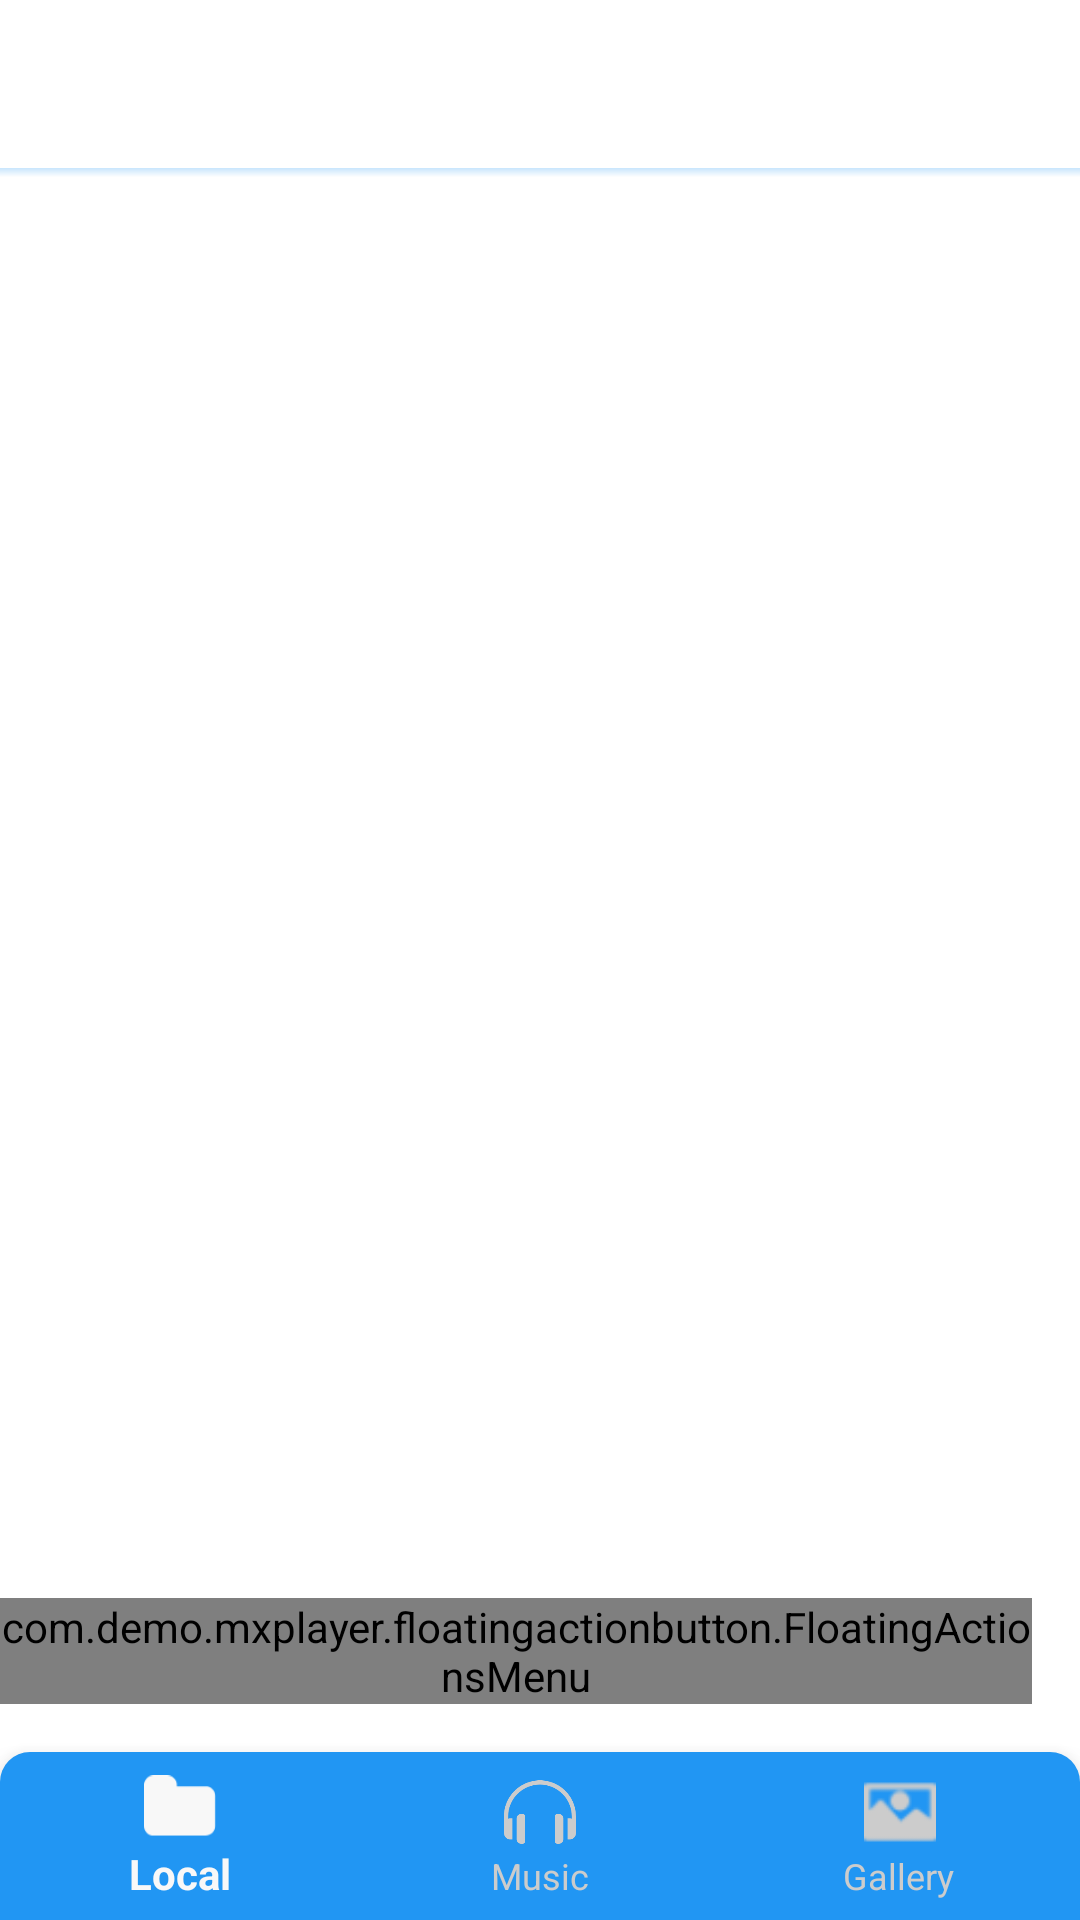

Reconstruct the res/layout file that produces this screen, plus the resources it refers to.
<!-- AndroidManifest.xml: application theme AppTheme -->
<!-- res/layout/app_bar_main.xml -->
<?xml version="1.0" encoding="utf-8"?>
<RelativeLayout xmlns:android="http://schemas.android.com/apk/res/android"
    xmlns:app="http://schemas.android.com/apk/res-auto"
    xmlns:tools="http://schemas.android.com/tools"
    android:layout_width="match_parent"
    android:layout_height="match_parent"
    android:background="?attr/backgroundcolor"
    tools:context=".activity.MainActivity">

    <androidx.appcompat.widget.Toolbar
        android:id="@+id/toolbar"
        android:layout_width="match_parent"
        app:titleTextColor="?attr/textcolor"

        android:layout_height="?attr/actionBarSize"
        android:background="?attr/backgroundcolor"/>
    <View
        android:layout_width="match_parent"
        android:layout_height="3dp"
        android:id="@+id/twodp"
        android:layout_below="@+id/toolbar"
        android:background="@drawable/shadow"/>

    <FrameLayout
        android:id="@+id/main_fragment"
        android:layout_width="match_parent"
        android:layout_height="match_parent"
        android:layout_above="@+id/navigation"
        android:layout_below="@+id/twodp"
        app:layout_behavior="@string/appbar_scrolling_view_behavior">


    </FrameLayout>

    <com.demo.mxplayer.floatingactionbutton.FloatingActionsMenu
        android:id="@+id/multiple_actions"
        android:layout_width="wrap_content"
        android:layout_height="wrap_content"
        android:layout_above="@id/navigation"
        android:layout_alignParentEnd="true"
        android:layout_alignParentRight="true"
        android:layout_gravity="right|bottom"
        android:layout_marginEnd="16dp"
        android:layout_marginRight="16dp"
        android:layout_marginBottom="16dp"
        app:fab_addButtonColorNormal="?attr/colorPrimary"
        app:fab_addButtonColorPressed="@color/white"
        app:fab_addButtonPlusIconColor="@color/white"
        app:fab_labelStyle="@style/menu_labels_style">

        <com.demo.mxplayer.floatingactionbutton.FloatingActionButton
            android:id="@+id/downloadlist"
            android:layout_width="wrap_content"
            android:layout_height="wrap_content"
            app:fab_colorNormal="@color/white"
            app:fab_colorPressed="@color/white"
            app:fab_icon="@drawable/icons_list"
            app:fab_title="Download List" />

        <com.demo.mxplayer.floatingactionbutton.FloatingActionButton
            android:id="@+id/nowdownloading"
            android:layout_width="wrap_content"
            android:layout_height="wrap_content"
            app:fab_colorNormal="@color/white"
            app:fab_colorPressed="@color/white"
            app:fab_icon="@drawable/icons_list"
            app:fab_title="Now Downloading" />

        <com.demo.mxplayer.floatingactionbutton.FloatingActionButton
            android:id="@+id/add_url"
            android:layout_width="wrap_content"
            android:layout_height="wrap_content"
            app:fab_colorNormal="@color/white"
            app:fab_colorPressed="@color/white"
            app:fab_icon="@android:drawable/ic_input_add"
            app:fab_title="Add URL" />
    </com.demo.mxplayer.floatingactionbutton.FloatingActionsMenu>

    <com.google.android.material.bottomnavigation.BottomNavigationView
        android:id="@+id/navigation"
        android:layout_width="match_parent"
        android:layout_height="wrap_content"
        android:layout_alignParentBottom="true"
        android:layout_gravity="bottom"
        android:background="@drawable/bottomnavigation"
        app:itemIconTint="@drawable/bottomnavigationenable"
        app:itemTextColor="@drawable/bottomnavigationenable"
        app:menu="@menu/bottom_navigation" />

</RelativeLayout>
<!-- resources referenced by this layout -->
<resources>
  <color name="white">#fff8f8f8</color>
  <!-- drawable bottomnavigation (drawable) -->
  <shape xmlns:android="http://schemas.android.com/apk/res/android">
      <corners android:topLeftRadius="10dp"
          android:topRightRadius="10dp"/>
      <solid android:color="?attr/colorPrimary"/>
  </shape>
  <!-- drawable bottomnavigationenable (drawable) -->
  <?xml version="1.0" encoding="utf-8"?>
  <selector xmlns:android="http://schemas.android.com/apk/res/android">
      <item android:state_checked="true" android:color="@color/white" />
      <item android:state_checked="false" android:color="#cccccc"/>
  </selector>
  <!-- drawable icons_list: png bitmap (drawable, 666 bytes) -->
  <!-- drawable shadow (drawable) -->
  <?xml version="1.0" encoding="utf-8"?>
  <shape xmlns:android="http://schemas.android.com/apk/res/android"
      android:shape="rectangle">ery
      <gradient android:startColor="@android:color/transparent"
          android:endColor="?attr/colorControlHighlight"
          android:angle="90"/>
  
  </shape>
  <style name="menu_labels_style">
          <item name="android:background">@drawable/fab_label_background</item>
          <item name="android:textColor">@color/white</item>
      </style>
  <style name="AppTheme" parent="Theme.AppCompat.Light.NoActionBar">
          
          <item name="colorPrimary">@color/md_blue_500</item>
          <item name="colorPrimaryDark">@color/md_blue_700</item>
          <item name="colorAccent">@color/md_green_A700</item>
          <item name="colorControlHighlight">@color/md_blue_500_25</item>​
          <item name="colorControlNormal">@color/md_black_1000_50</item>
          <item name="colorSwitchThumbNormal">@color/md_grey_200</item>
          <item name="android:colorForeground">@color/md_black_1000_75</item>
          <item name="windowActionModeOverlay">true</item>
          <item name="actionModeBackground">@color/md_blue_500</item>
          <item name="textcolor">@android:color/black</item>
          <item name="backgroundcolor">@android:color/white</item>
          
          <item name="drawerArrowStyle">@style/DrawerArrowStyle</item>
          <item name="foldertintcolor">?attr/colorPrimary</item>
          
          <item name="actionOverflowButtonStyle">@style/OverflowStyle</item>
      </style>
  <color name="md_blue_500">#2196f3</color>
  <color name="md_blue_700">#1976d2</color>
  <color name="md_green_A700">#00c853</color>
  <color name="md_blue_500_25">#402196f3</color>
  <color name="md_black_1000_50">#80000000</color>
  <color name="md_grey_200">#eeeeee</color>
  <color name="md_black_1000_75">#c0000000</color>
  <style name="DrawerArrowStyle" parent="Widget.AppCompat.DrawerArrowToggle">
          <item name="spinBars">true</item>
          <item name="color">@android:color/white</item>
      </style>
  <style name="OverflowStyle" parent="Widget.AppCompat.ActionButton.Overflow">
          <item name="android:src">@drawable/ic_action_navigation_more_vert</item>
      </style>
</resources>
